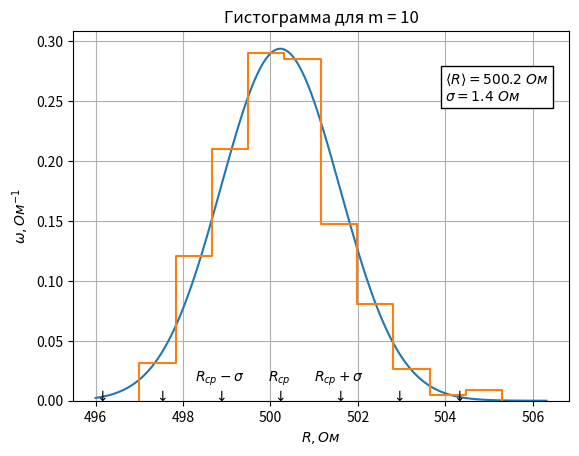

Here is the Python script that generated this plot:
import numpy as np
import math
import matplotlib.pyplot as plt

# m = 20
#X = [497, 497.415, 497.83, 498.245, 498.66, 499.075, 499.49, 499.905, 500.32, 500.735, 501.15, 501.565, 501.98, 502.395, 502.81, 503.225, 503.64, 504.055, 504.47, 504.885, 505.3]
#Y = [8.924587238, 53.54752343, 98.17045962, 142.7933958, 151.717983, 267.7376171, 303.4359661, 276.6622044, 339.134315, 232.0392682, 178.4917448, 116.0196341, 71.3966979, 89.24587238, 35.69834895, 17.84917448, 8.924587238, 0, 8.924587238, 8.924587238]

# m = 10
X = [497, 497.83, 498.66, 499.49, 500.32, 501.15, 501.98, 502.81, 503.64, 504.47, 505.3]
Y = [31.23605533, 120.4819277, 209.7278001, 290.0490852, 285.5867916, 147.2556894, 80.32128514, 26.77376171, 4.462293619, 8.924587238]

for i in range(len(Y)):
    Y[i] = Y[i] / 1000

avgR = 500.2237037
sigma = 1.358060022

R = np.arange(min(X) - 1, max(X) + 1.01, 0.01)
plt.plot(R, 1 / math.sqrt(2*math.pi) / sigma * np.exp(-(R - avgR)**2 / (2*sigma**2)))

x = []
y = []

x.append(X[0])
x.append(X[0])
for i in range(1, len(X) - 1):
    x.append(X[i])
    x.append(X[i])
x.append(X[-1])
x.append(X[-1])

y.append(0)
for i in Y:
    y.append(i)
    y.append(i)
y.append(0)

plt.plot(x, y)

plt.ylim(ymin = 0)


plt.title('Гистограмма для m = 10')
plt.xlabel(r"$R, Ом$")
plt.ylabel(r"$\omega, Ом^{-1}$")
plt.grid(True)

plt.text(500.2, 0, r"$R_{ср}$"+"\n"+r"$\downarrow$", horizontalalignment="center")

plt.text(500.2 - sigma, 0, r"$R_{ср} - \sigma$"+"\n"+r"$\downarrow$", horizontalalignment="center")
plt.text(500.2 + sigma, 0, r"$R_{ср} + \sigma$"+"\n"+r"$\downarrow$", horizontalalignment="center")

plt.text(500.2 - 2*sigma, 0, r"$\downarrow$", horizontalalignment="center")
plt.text(500.2 + 2*sigma, 0, r"$\downarrow$", horizontalalignment="center")

plt.text(500.2 - 3*sigma, 0, r"$\downarrow$", horizontalalignment="center")
plt.text(500.2 + 3*sigma, 0, r"$\downarrow$", horizontalalignment="center")


plt.text(504, 0.25, r"$\langle R \rangle = " + "{:.1f}".format(avgR) + r" \ Ом$"+"\n" + r"$\sigma = " + "{:.1f}".format(sigma) + r" \ Ом$", bbox={'boxstyle':'square', 'facecolor': '#FFFFFF'})

plt.show()
